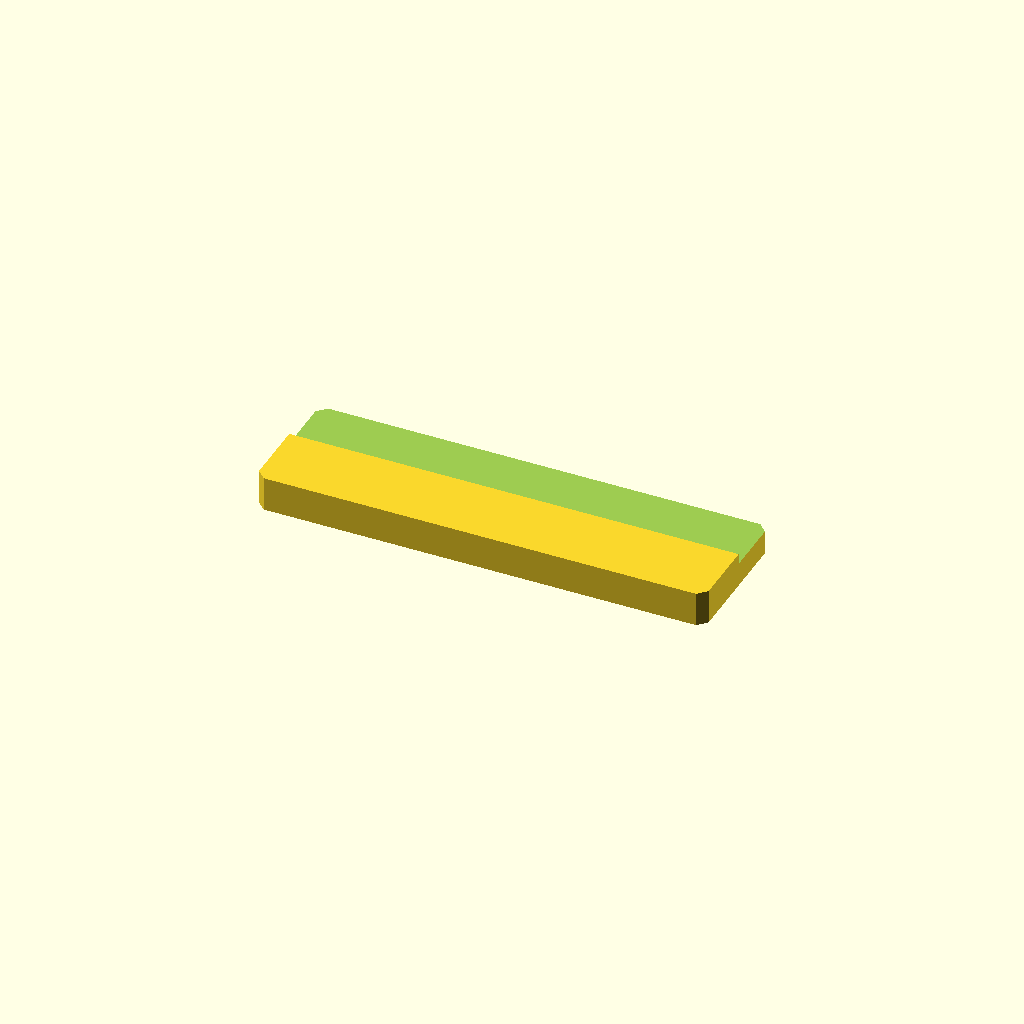
Cell 1 — every parameter at its default value.
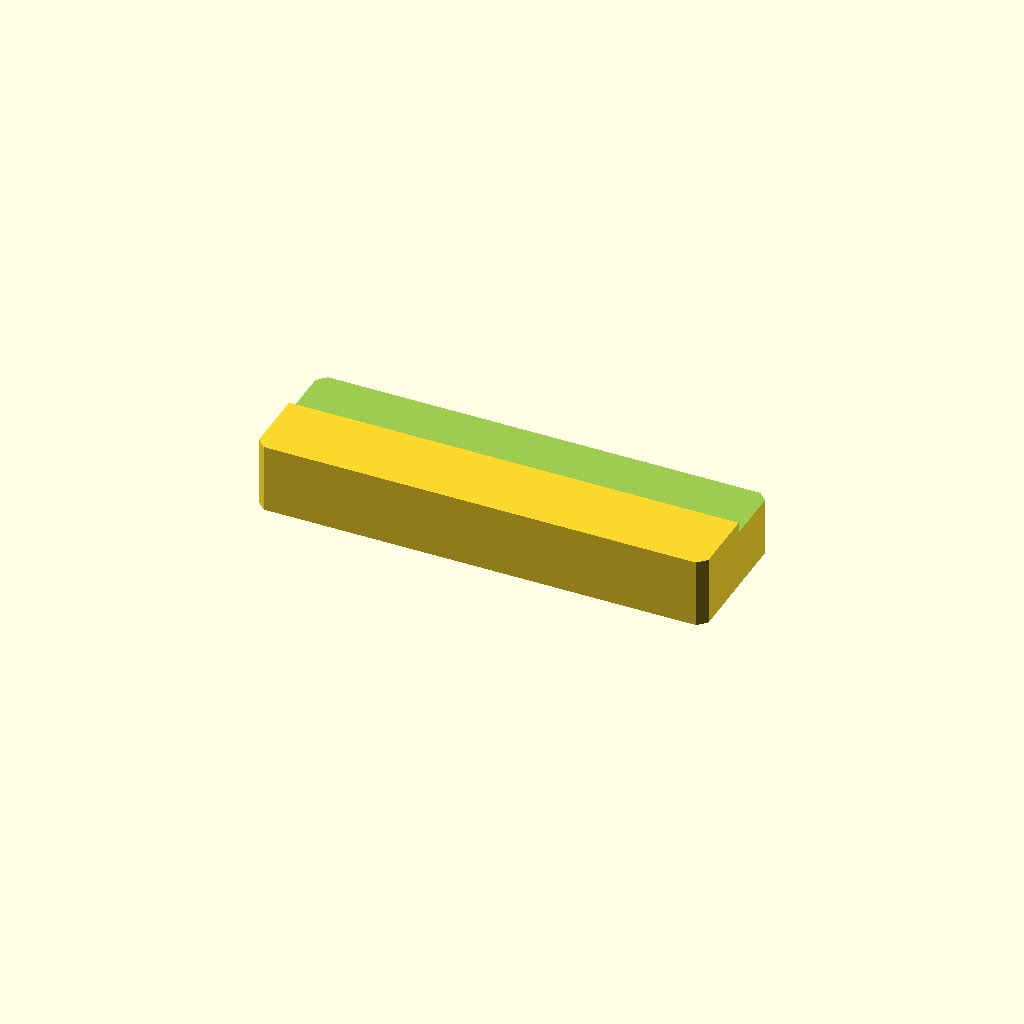
Cell 2: the same model with plate_t = 20.
All cells are drawn from one camera (rotation 55°, 0°, 25°, orthographic, colour scheme Cornfield), so only the parameter changes between them.
OpenSCAD source file optional_data/data/sketch2/steppedbars/part_0115.scad:
$fn = 32;

// ----------------------------------------------------------------------
// Stepped bar: sidestep, 130 x 40 x 10/6.9 mm
// ----------------------------------------------------------------------

// --- parameters (mm) ---
bar_l = 130;              // bar length, X
bar_w = 40;               // bar width, Y
plate_t = 10;             // thickness of the thick zone, Z
thin_t = 6.9;             // thickness of the thin zone
corner_c = 2.5;           // corner chamfer of the bar
step_cut = 3.1;           // material removed from the thin zone
ledge_y = 21.2;           // start of the ledge from the front edge
depth_1 = 3.1;            // depth of cut 1 from the top face

profile = [[2.5, 0], [127.5, 0], [130, 2.5], [130, 37.5], [127.5, 40], [2.5, 40], [0, 37.5], [0, 2.5]];  // primary outline, 8 points, counter clockwise
void_1 = [[-1, 21.2], [131, 21.2], [131, 41], [-1, 41]];  // ledge cut along one edge, 4 points

// --- the one profile operation ---
difference() {
  linear_extrude(height = plate_t) polygon(points = profile);
  translate([0, 0, plate_t - depth_1])
    linear_extrude(height = depth_1 + 1) polygon(points = void_1);
}
Customizer parameters (derived from the source; name, type, default, range or options):
bar_l: number, default 130
bar_w: number, default 40
plate_t: number, default 10
thin_t: number, default 6.9
corner_c: number, default 2.5
step_cut: number, default 3.1
ledge_y: number, default 21.2
depth_1: number, default 3.1
